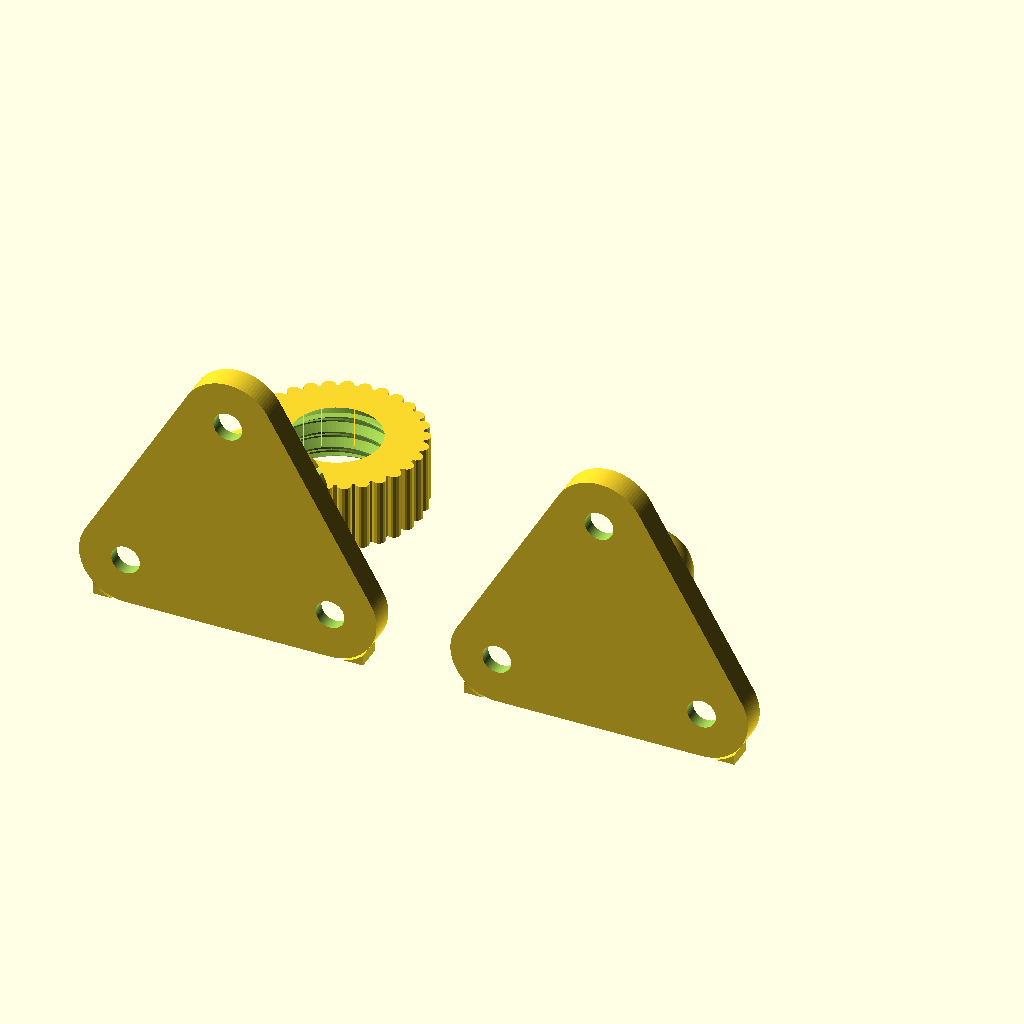
Cell 1: the model at its default parameters.
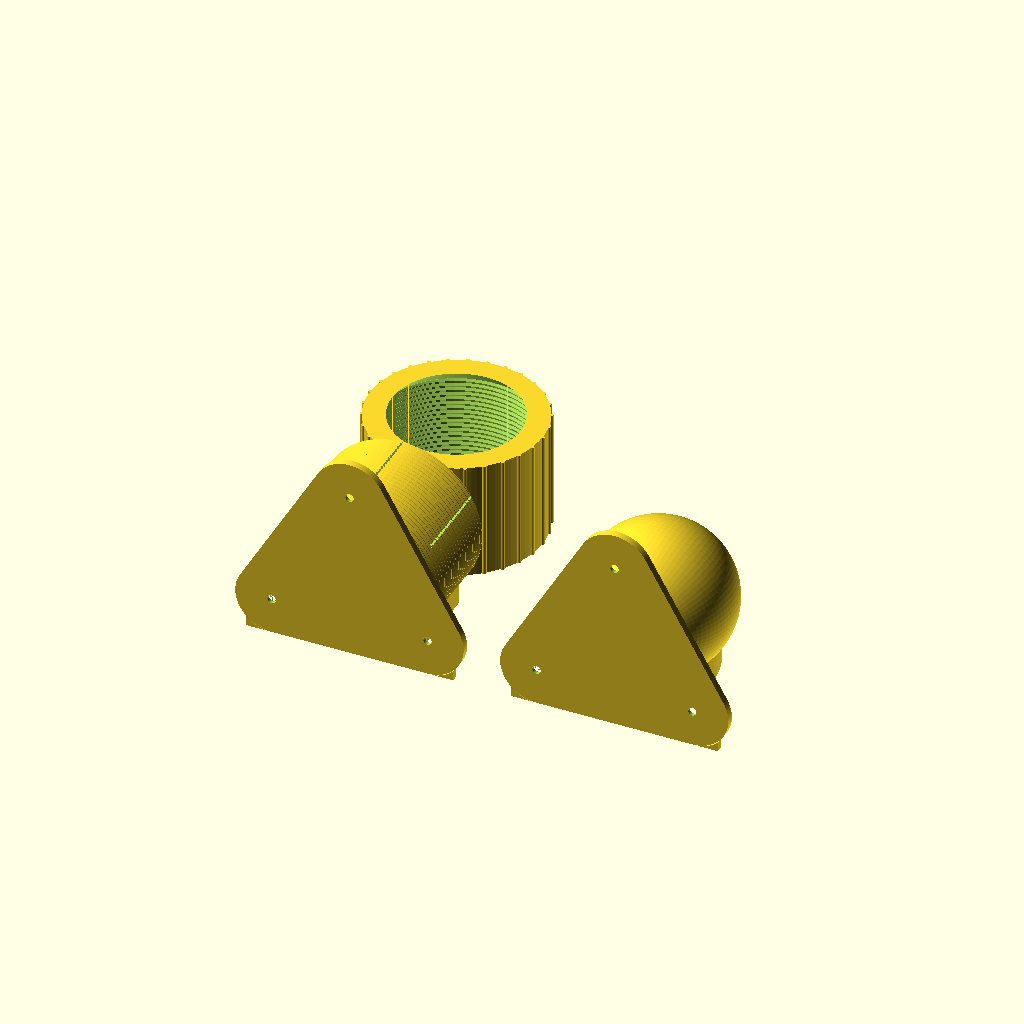
Cell 2: the same model with ball_d = 60.
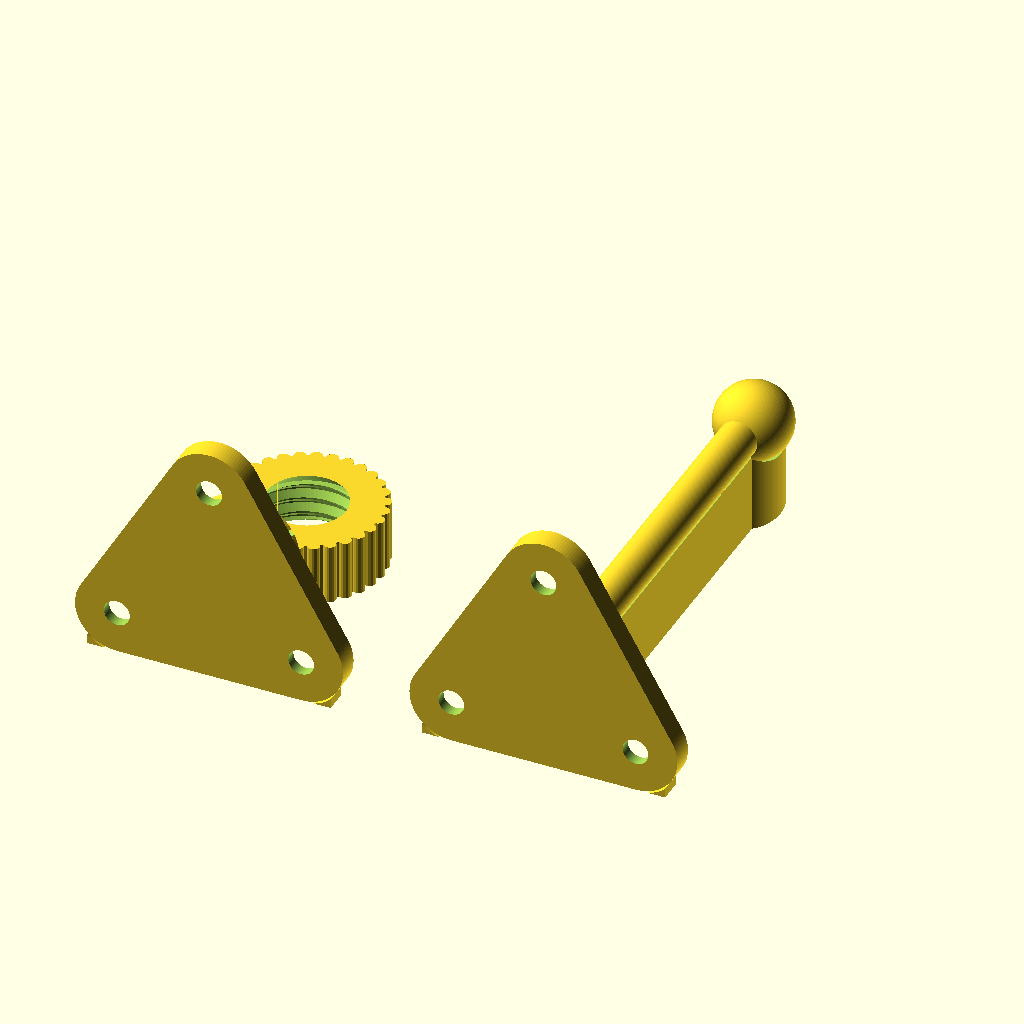
Cell 3 — neck_length set to 50, the other parameters unchanged.
All cells are drawn from the same view direction (rotation 55°, 0°, 25°, orthographic, colour scheme Cornfield), but the view is re-fitted for each cell, so position and scale can differ between cells as well as the parameter.
Source of the model, projects/01_published_or_archived/ball_and_socket_joint_ball_head/ball_and_socket_joint_ball_headV3.scad:
// Copyright (C) Jonas Immanuel Frey - Licensed under GPL
// Ball head V3: the snap-fit ball joint with locking nut of V2, with rounded
// triangular plates, laid on its side to print, with its own supports.
//
// Three parts, as in V2. The ball stands on a neck on a plate; the neck
// flares into the plate with a fillet. The socket is a plate with a cup on
// it. The cup's inside is a sphere that reaches cup_angle above the ball's
// equator, so the ball snaps in, and slits split its top into fingers. The
// cup has an external thread and a 45 degree chamfer at its top. The screw
// is a knurled nut with the female thread and, at its top, a 45 degree cone
// that meets the chamfer. Screwing it down presses the fingers onto the ball
// and locks the joint.
//
// Both plates are the hull of a circle round each of hole_count countersunk
// screw holes: a rounded triangle by default, as in the inspiration picture.
// By default the screw heads are just outside the nut, so the socket can be
// screwed down with the joint assembled.
//
// The ball and the socket print on their side: the plate stands on one of
// its sides and the axis is level, so the layers run along the neck and the
// fingers instead of across them. Each comes with supports, blocks that stand
// on the bed under the plate's two lower corners and under the neck and ball
// or the cup, where the surface overhangs by more than 45 degrees. They keep
// support_gap from the part. There is none inside the cup. The nut prints
// standing, as in V2, without support.
//
// The VeryOS logo is engraved in the top of both plates, between the cup and
// a side. The nut's top is too narrow for a readable logo, so it has none.
//
// Origin: the assembly stands on the socket's bottom face, centred on its
// axis. A part laid down has its plate's bottom face on y = 0 and its axis
// along +y.
//
// Units: mm. No external files or libraries needed.

/* [View] */
part = "print_layout"; // [assembly:Assembly,section:Assembly cut in half,print_layout:All parts laid out to print,ball:Ball with supports,socket:Socket with supports,screw:Screw]

/* [Ball] */
// The head.
ball_d = 10; // [4:0.5:60]
// Thinned to fit if it does not pass the cup's opening.
neck_d = 5; // [2:0.5:40]
// Free neck between the fillet and the ball.
neck_length = 3; // [0:0.5:50]
// Fillet between the neck and the plate.
neck_fillet = 2; // [0:0.5:10]

/* [Plates] */
// A screw hole in each corner. At least 3, so the plate has a side to stand on.
hole_count = 3; // [3:1:8]
// Circle through the holes. Grown to fit if the screw heads touch the cup.
hole_circle_d = 28; // [10:1:150]
// The corners are round about the holes. Grown to fit the screw heads and the cup.
plate_corner_r = 5.5; // [2:0.5:30]
plate_thickness = 3; // [1:0.5:10]
// Countersunk, for M3 screws by default.
screw_hole_d = 3.4;
screw_head_d = 6.5;

/* [Socket] */
// Wall of the cup inside the thread's root.
cup_wall = 1.2;
// Under the ball. Raised if the nut would get less than a turn of thread.
cup_floor = 1.5;
// Radial gap between the ball and the cup.
ball_clearance = 0.1;
// The cup reaches this angle above the ball's equator; more snaps harder.
cup_angle = 35; // [0:1:45]
// Flat top of the cup, inside its chamfer. Narrowed to leave a chamfer.
cup_top_width = 1;
// One points at a corner of the plate. Fewer, wider fingers are too stiff
// for the nut to press them onto the ball.
slit_count = 6; // [0:1:8]
slit_width = 0.8;
// The slits reach down to this share of the ball's radius below its centre.
slit_depth = 0.8;

/* [Thread] */
thread_pitch = 2;
// Radial gap between the threads.
thread_clearance = 0.3;

/* [Screw] */
// Outside the female thread.
screw_wall = 2;
// Gap under the nut when its cone touches the cup: how far it can still
// turn down to lock.
screw_travel = 1.5;
knurl_count = 30;
knurl_r = 0.8;

/* [Supports] */
// Between a support and the part, in every direction.
support_gap = 0.25;

/* [Logo] */
// Shrunk to fit between the cup and the plate's side; left out below 2 mm.
plate_logo_width = 5;
logo_depth = 0.6;

/* [Quality] */
$fn = 96;

/* [Hidden] */
eps = 0.01;
// More than any part's size.
big = 1000;
// Less than the threads' axial play, 0.3 mm at the default clearance.
assembly_gap = 0.2;

// Parameters that do not fit are changed to the nearest that do, with a
// warning in the console.
function fit(name, value, fitted) = value == fitted ? fitted
    : echo(str("WARNING: ", name, " changed from ", value, " to ", fitted)) fitted;

ball_r = ball_d / 2;
thread_depth = 0.4 * thread_pitch;
// The cup.
cavity_r = ball_r + ball_clearance;
thread_d = 2 * (cavity_r + cup_wall + thread_depth);
opening_r = cavity_r * cos(cup_angle);
top_width = fit("cup_top_width", cup_top_width, min(cup_top_width, thread_d / 2 - opening_r - 0.5));
chamfer = thread_d / 2 - opening_r - top_width;
neck_r = fit("neck_d", neck_d, min(neck_d, 2 * floor(5 * 0.9 * opening_r) / 5)) / 2;
// From the ball plate's top to the ball's centre.
ball_h = neck_fillet + neck_length + sqrt(ball_r * ball_r - neck_r * neck_r);
// The plates.
holes_r = fit("hole_circle_d", hole_circle_d, max(hole_circle_d, ceil(thread_d + screw_head_d + 0.6))) / 2;
corner_r = fit("plate_corner_r", plate_corner_r, max(plate_corner_r,
    ceil(10 * (max(screw_head_d / 2, thread_d / 2 - holes_r * cos(180 / hole_count)) + 0.3)) / 10));
// From the axis to the middle of a side.
side_r = holes_r * cos(180 / hole_count) + corner_r;
// Turns a part about its axis so the side between its first two holes faces
// -y, the side it stands on when laid down.
lay_angle = 90 - 180 / hole_count;
// Enough for a turn of thread in the nut.
floor_h = fit("cup_floor", cup_floor, max(cup_floor, ceil(10 * (thread_pitch + screw_travel + thread_clearance
    + chamfer - ball_r - cavity_r * sin(cup_angle))) / 10));
ball_z = plate_thickness + floor_h + ball_r;
cup_top = ball_z + cavity_r * sin(cup_angle);
// The nut, where its cone just touches the chamfer. Its cone is the
// chamfer's surface, r + z = cone_k, and it ends at the cup's top.
hole_r = thread_d / 2 + thread_clearance;
screw_bottom = plate_thickness + screw_travel;
cone_k = thread_d / 2 + cup_top - chamfer;
screw_r = hole_r + screw_wall;

// The logo at the size of veryos_logo.svg, as in veryos_logo_cube.
logo_r = 15.6264133379; // outer radius of the ring
logo_stroke = 5;
logo_angle = 22.5;
logo_b = logo_r * (1 - sin(logo_angle)) / cos(logo_angle);
logo_arm = (2 * logo_r - logo_stroke / 2 * (1 + sin(logo_angle))) / cos(logo_angle);
logo_w = 2 * (logo_b + logo_arm * sin(logo_angle));
ring_in = logo_r - logo_stroke;
s_small = (2 * ring_in - logo_stroke) / 4;
s_big = s_small + logo_stroke;
function logo_h(width) = width * 2 * logo_r / logo_w;
// Between two holes, and between the cup and the plate's side.
logo_width = fit("plate_logo_width", plate_logo_width, min(plate_logo_width,
    2 * holes_r * sin(180 / hole_count) - screw_head_d - 1,
    (side_r - thread_d / 2 - 1) * logo_w / (2 * logo_r)));

if (part == "assembly") assembly();
else if (part == "section") difference() {
    assembly();
    translate([-100, -200, -100]) cube([200, 200, 200]);
}
else if (part == "print_layout") print_layout();
else if (part == "ball") ball_print();
else if (part == "socket") socket_print();
else if (part == "screw") screw();

// The socket and the ball side by side, laid down with their supports, and
// the nut standing in front of the cup.
module print_layout() {
    g = 5;
    socket_print();
    translate([2 * (holes_r + corner_r) + g, 0, 0]) ball_print();
    translate([0, cup_top + g + screw_r + knurl_r, 0]) screw();
}

module ball_print() {
    lay_down() ball_part();
    supports() ball_profile();
}

module socket_print() {
    lay_down() socket();
    supports() cup_profile();
}

// The ball upside down in the cup, the nut assembly_gap above where its cone
// touches the cup, turned so its thread lines up with the cup's. The gap
// keeps the parts apart, so a slicer can split them.
module assembly() {
    socket();
    translate([0, 0, screw_bottom + assembly_gap]) rotate(360 * screw_travel / thread_pitch) screw();
    translate([0, 0, ball_z]) rotate([180, 0, 0]) translate([0, 0, -plate_thickness - ball_h])
        ball_part();
}

// Lays a part on its side, as it is printed: the plate stands on the side
// between its first two holes, and the axis runs along +y, side_r above the
// bed.
module lay_down() translate([0, 0, side_r]) rotate([-90, 0, 0]) rotate(lay_angle) children();

// The supports of a part laid down: under the plate's two lower corners, and
// under the solid of revolution of the child, a profile like ball_profile().
// They stand on the bed and keep support_gap from the part. They reach under
// the surface where it overhangs by more than 45 degrees: on a corner, as far
// out as sin(45) of its radius from where it meets the bed, and under the
// solid of revolution, as far out as sin(45) of its radius from the axis.
module supports() {
    s = holes_r * sin(180 / hole_count);
    translate([0, plate_thickness, 0]) rotate([90, 0, 0]) linear_extrude(plate_thickness) difference() {
        for (m = [0, 1]) mirror([m, 0]) translate([s, 0]) square(corner_r * [sin(45), 1]);
        offset(r = support_gap) translate([0, side_r]) mirror([0, 1]) rotate(lay_angle) plate_shape();
    }
    difference() {
        linear_extrude(side_r) intersection() {
            scale([sin(45), 1]) both_halves() children();
            translate([-big / 2, plate_thickness + support_gap]) square(big);
        }
        translate([0, 0, side_r]) rotate([-90, 0, 0]) rotate_extrude() right_half()
            offset(r = support_gap) both_halves() children();
    }
}

module ball_part() {
    difference() {
        plate();
        plate_cuts();
    }
    rotate_extrude() right_half() ball_profile();
}

// The outline of the neck, its fillet and the ball about the axis on x = 0,
// from the plate's top up. The ball part's is its solid of revolution.
module ball_profile() translate([0, plate_thickness - eps]) {
    square([neck_r, ball_h + eps]);
    difference() {
        square([neck_r + neck_fillet, neck_fillet]);
        translate([neck_r + neck_fillet, neck_fillet]) circle(r = neck_fillet);
    }
    translate([0, ball_h + eps]) circle(r = ball_r);
}

module socket() {
    h = cup_top - plate_thickness;
    difference() {
        union() {
            plate();
            translate([0, 0, plate_thickness - eps]) intersection() {
                threaded_rod(thread_d, h + eps, thread_pitch);
                cylinder(h = h + eps, r1 = cone_k - plate_thickness + eps, r2 = opening_r + top_width);
            }
        }
        plate_cuts();
        translate([0, 0, ball_z]) sphere(r = cavity_r);
        // One slit points at the first hole's corner. With 6 slits and 3
        // holes every other one points at a corner, and laid down one is at
        // the top.
        z = ball_z - slit_depth * ball_r;
        for (i = [0:1:slit_count - 1]) rotate(360 * i / slit_count)
            translate([0, -slit_width / 2, z]) cube([thread_d, slit_width, cup_top - z + 1]);
    }
}

// The cup's outline without the slits and the thread's grooves, about the
// axis on x = 0, from the plate's top up. Its solid of revolution fills the
// cup, so no support goes inside it.
module cup_profile() polygon([[0, plate_thickness], [thread_d / 2, plate_thickness],
    [thread_d / 2, cup_top - chamfer], [opening_r + top_width, cup_top], [0, cup_top]]);

// From z = 0 to cup_top - screw_bottom.
module screw() {
    h = cup_top - screw_bottom;
    k = cone_k - screw_bottom;
    difference() {
        linear_extrude(h) knurl();
        // The female thread, starting a whole pitch below z = 0 so it is in
        // phase with the cup's, with a 45 degree lead-in at the bottom. The
        // cone above it presses on the cup's chamfer.
        translate([0, 0, -thread_pitch]) threaded_rod(2 * hole_r, k - hole_r + thread_pitch, thread_pitch);
        translate([0, 0, -1]) cylinder(r1 = hole_r + 1, r2 = hole_r - thread_depth, h = 1 + thread_depth);
        translate([0, 0, k - hole_r - eps]) cylinder(r1 = hole_r, r2 = k - h - 1, h = hole_r - (k - h) + 1);
    }
}

// Ring with knurl_count round ribs.
module knurl() {
    circle(r = screw_r);
    for (i = [0:knurl_count - 1]) rotate(360 * i / knurl_count) translate([screw_r, 0]) circle(r = knurl_r, $fn = 16);
}

// The hull of a circle round each hole.
module plate_shape() hull() for (i = [0:1:hole_count - 1]) rotate(360 * i / hole_count)
    translate([holes_r, 0]) circle(r = corner_r);

module plate() linear_extrude(plate_thickness) plate_shape();

// The screw holes, countersunk from the plate's top, and the logo between
// the cup and the side between the first two holes.
module plate_cuts() {
    for (i = [0:1:hole_count - 1]) rotate(360 * i / hole_count) translate([holes_r, 0, 0]) {
        translate([0, 0, -1]) cylinder(d = screw_hole_d, h = plate_thickness + 2);
        translate([0, 0, plate_thickness - (screw_head_d - screw_hole_d) / 2])
            cylinder(d1 = screw_hole_d, d2 = screw_head_d + 2 * eps, h = (screw_head_d - screw_hole_d) / 2 + eps);
    }
    if (logo_width >= 2)
        rotate(180 / hole_count) translate([(thread_d / 2 + side_r) / 2, 0, plate_thickness]) rotate(-90)
            logo_cut(logo_width);
}

// The part of the child on x >= 0, for rotate_extrude().
module right_half() intersection() {
    children();
    translate([0, -big / 2]) square(big);
}

// The child and its mirror image across x = 0.
module both_halves() {
    children();
    mirror([1, 0]) children();
}

// The logo, width wide and centred on the origin, to cut logo_depth deep
// into a face on z = 0 from above. It reads from +z with its top at +y.
module logo_cut(width)
    translate([0, 0, -logo_depth]) linear_extrude(logo_depth + 1)
        scale(width / logo_w) translate([0, -logo_r]) logo();

// The VeryOS logo at the size of veryos_logo.svg, bottom edge on y = 0,
// centred on x = 0, as in veryos_logo_cube.
module logo() {
    difference() {
        union() {
            translate([0, logo_r]) circle(r = logo_r);
            for (m = [0, 1]) mirror([m, 0])
                translate([logo_b, 0]) rotate(-logo_angle)
                    translate([-logo_stroke, 0]) square([logo_stroke, logo_arm]);
            // between the arms, below the ring's middle
            polygon([[-logo_b, 0], [logo_b, 0],
                     [logo_b + logo_r * tan(logo_angle), logo_r],
                     [-logo_b - logo_r * tan(logo_angle), logo_r]]);
        }
        translate([0, logo_r]) for (a = [0, 180]) rotate(a) s_hole();
    }
}

// One of the two holes the S leaves in the ring: the right half of the ring's
// hole above the lower half ring, and the upper half disc.
module s_hole() {
    difference() {
        intersection() {
            circle(r = ring_in);
            translate([0, -ring_in]) square(2 * ring_in);
        }
        translate([0, -(ring_in - s_small)]) circle(r = s_small);
    }
    translate([0, ring_in - s_small]) circle(r = s_small);
}

// Threaded rod of major diameter d from z = 0 to h, as in
// fdm_optimized_screws: the cup's thread, and, with the clearance added, the
// shape cut for the nut's. render() keeps the preview working with this
// many threads.
module threaded_rod(d, h, pitch) {
    r_root = d / 2 - 0.4 * pitch;
    render(convexity = 4) intersection() {
        union() {
            cylinder(r = r_root + eps, h = h);
            thread_ridge(r_root, -pitch, h + pitch, pitch);
        }
        cylinder(r = d / 2 + 1, h = h);
    }
}

// Sweeps a trapezoid around a right-handed helix. Equal radial depth and
// axial flank run give 45 degree flanks (90 degree included angle).
module thread_ridge(r_root, z0, z1, pitch) {
    depth = 0.4 * pitch;
    half_tip = 0.05 * pitch;
    steps = ceil((z1 - z0) / pitch * $fn);
    profile = [[r_root - eps, -half_tip - depth - eps],
               [r_root + depth, -half_tip],
               [r_root + depth, half_tip],
               [r_root - eps, half_tip + depth + eps]];
    points = [for (i = [0:steps])
        let(z = z0 + (z1 - z0) * i / steps, a = 360 * z / pitch)
        for (p = profile) [p[0] * cos(a), p[0] * sin(a), z + p[1]]];
    // Clockwise winding as viewed from outside, as required by OpenSCAD.
    faces = concat(
        [[3, 2, 1, 0]],
        [for (i = [0:steps-1], j = [0:3])
            [4*i+j, 4*i+(j+1)%4, 4*(i+1)+(j+1)%4]],
        [for (i = [0:steps-1], j = [0:3])
            [4*i+j, 4*(i+1)+(j+1)%4, 4*(i+1)+j]],
        [[4*steps, 4*steps+1, 4*steps+2, 4*steps+3]]);
    polyhedron(points = points, faces = faces, convexity = 16);
}
Parameter table extracted from the source (name, type, default, range or options):
part: string, default "print_layout", options "assembly", "section", "print_layout", "ball", "socket", "screw"
ball_d: number, default 10, range 4 to 60, step 0.5
neck_d: number, default 5, range 2 to 40, step 0.5
neck_length: number, default 3, range 0 to 50, step 0.5
neck_fillet: number, default 2, range 0 to 10, step 0.5
hole_count: number, default 3, range 3 to 8, step 1
hole_circle_d: number, default 28, range 10 to 150, step 1
plate_corner_r: number, default 5.5, range 2 to 30, step 0.5
plate_thickness: number, default 3, range 1 to 10, step 0.5
screw_hole_d: number, default 3.4
screw_head_d: number, default 6.5
cup_wall: number, default 1.2
cup_floor: number, default 1.5
ball_clearance: number, default 0.1
cup_angle: number, default 35, range 0 to 45, step 1
cup_top_width: number, default 1
slit_count: number, default 6, range 0 to 8, step 1
slit_width: number, default 0.8
slit_depth: number, default 0.8
thread_pitch: number, default 2
thread_clearance: number, default 0.3
screw_wall: number, default 2
screw_travel: number, default 1.5
knurl_count: number, default 30
knurl_r: number, default 0.8
support_gap: number, default 0.25
plate_logo_width: number, default 5
logo_depth: number, default 0.6
